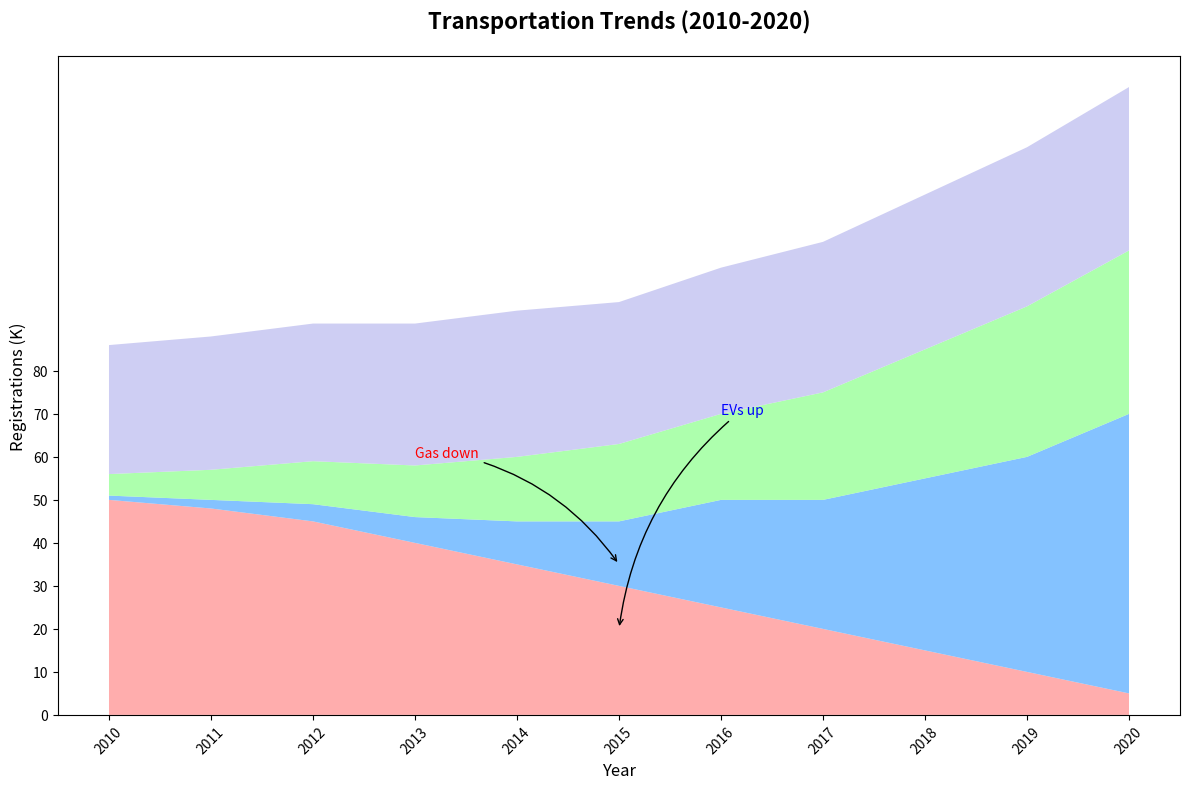

The matplotlib source for this figure:
import matplotlib.pyplot as plt
import numpy as np

years = np.arange(2010, 2021)

gas = np.array([50, 48, 45, 40, 35, 30, 25, 20, 15, 10, 5])
electric = np.array([1, 2, 4, 6, 10, 15, 25, 30, 40, 50, 65])
hybrid = np.array([5, 7, 10, 12, 15, 18, 20, 25, 30, 35, 38])
public = np.array([30, 31, 32, 33, 34, 33, 34, 35, 36, 37, 38])

vehicle_data = np.vstack([gas, electric, hybrid, public])

colors = ['#ff9999', '#66b3ff', '#99ff99', '#c2c2f0']

fig, ax = plt.subplots(figsize=(12, 8))

ax.stackplot(years, vehicle_data, colors=colors, alpha=0.8)

ax.set_title('Transportation Trends (2010-2020)', fontsize=16, fontweight='bold', pad=20)
ax.set_xlabel('Year', fontsize=12)
ax.set_ylabel('Registrations (K)', fontsize=12)

plt.xticks(years, rotation=45)
plt.yticks(np.arange(0, 81, 10))

ax.annotate('EVs up', xy=(2015, 20), xytext=(2016, 70),
            arrowprops=dict(facecolor='black', arrowstyle='->', connectionstyle='arc3,rad=.2'), fontsize=10, color='blue')

ax.annotate('Gas down', xy=(2015, 35), xytext=(2013, 60),
            arrowprops=dict(facecolor='black', arrowstyle='->', connectionstyle='arc3,rad=-.2'), fontsize=10, color='red')

plt.tight_layout()
plt.show()
